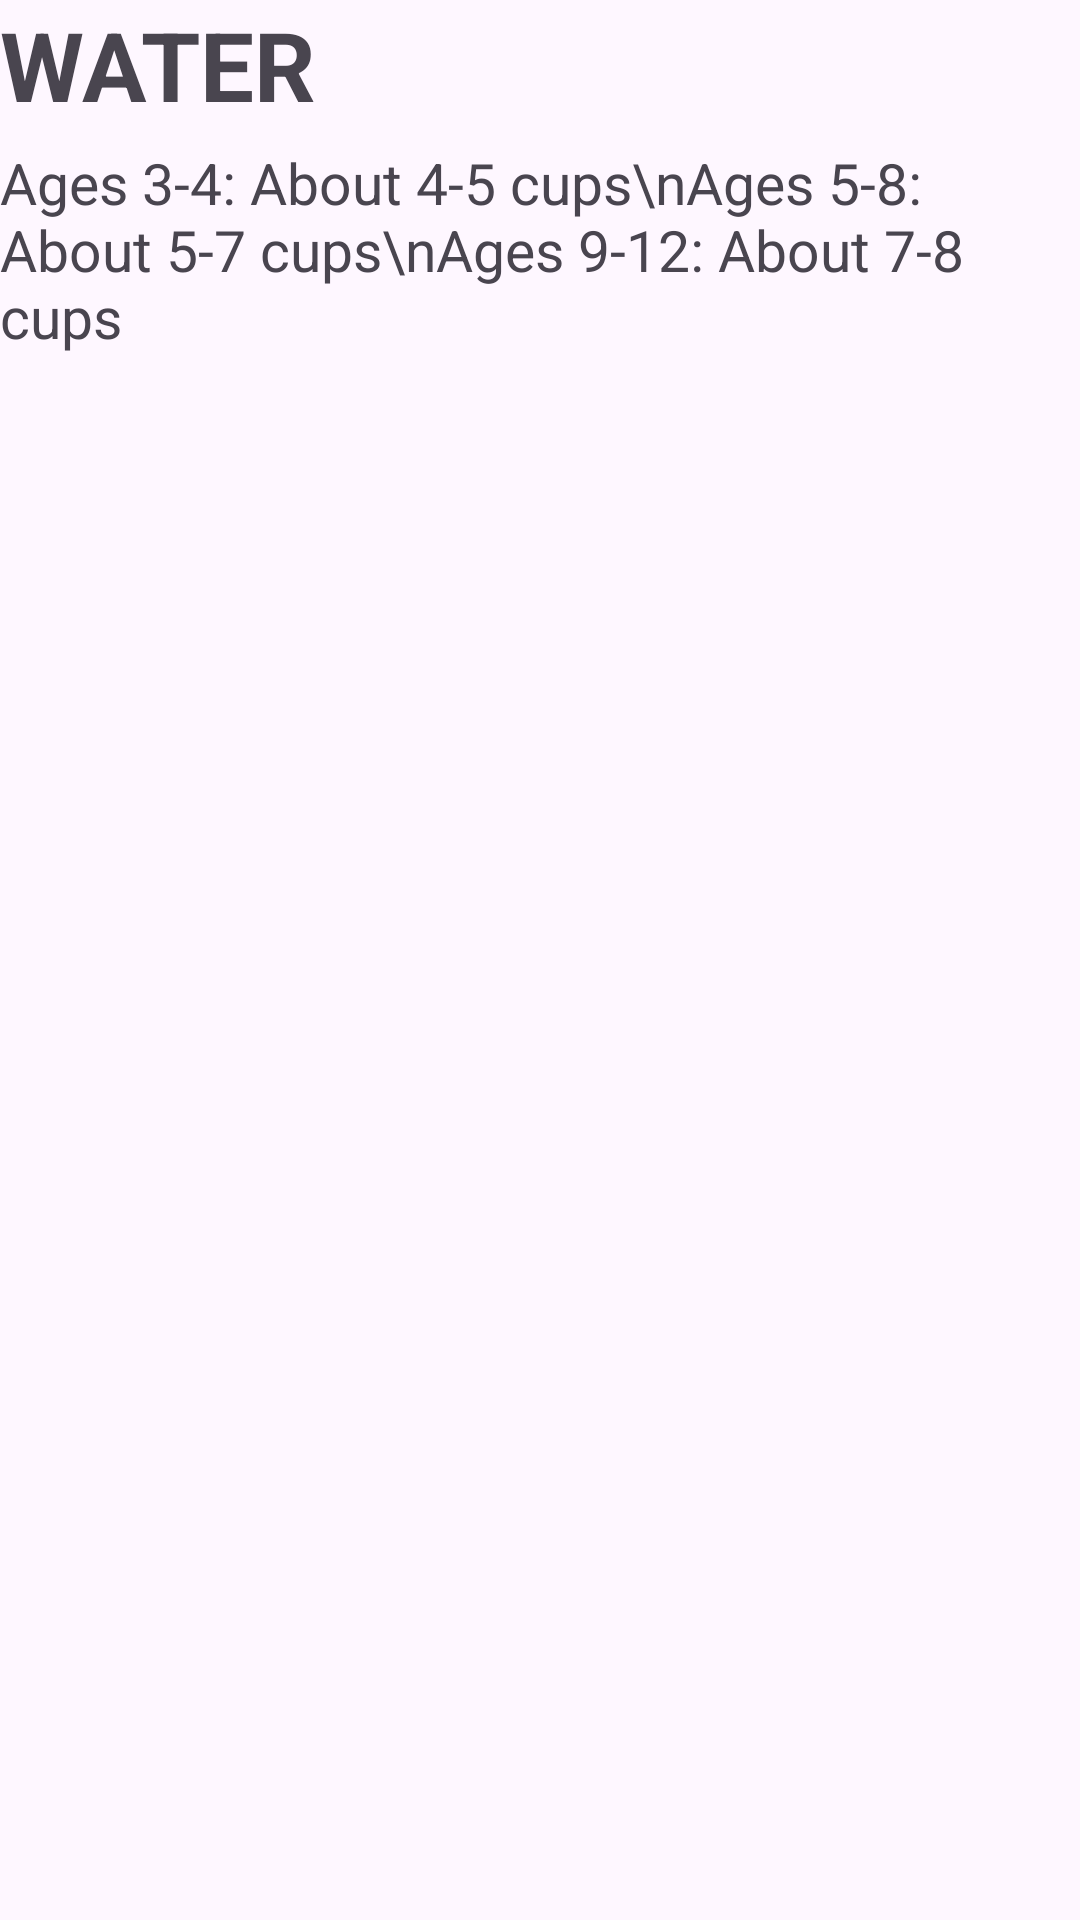

The Android layout XML behind this screen, and the referenced resources:
<!-- AndroidManifest.xml: application theme Theme.NUTRITIONIST -->
<!-- res/layout/activity_child_water.xml -->
<?xml version="1.0" encoding="utf-8"?>
<androidx.appcompat.widget.LinearLayoutCompat xmlns:android="http://schemas.android.com/apk/res/android"
    xmlns:app="http://schemas.android.com/apk/res-auto"
    xmlns:tools="http://schemas.android.com/tools"
    android:layout_width="match_parent"
    android:layout_height="match_parent"
    tools:context=".child_water"
    android:orientation="vertical"
    android:layout_marginTop="10dp"
    android:layout_marginHorizontal="10dp">

    <TextView
        android:layout_width="match_parent"
        android:layout_height="wrap_content"
        android:text="WATER"
        android:textSize="32sp"
        android:textStyle="bold"></TextView>

    <TextView
        android:layout_marginTop="5dp"
        android:layout_width="match_parent"
        android:layout_height="wrap_content"
        android:text="Ages 3-4: About 4-5 cups\nAges 5-8: About 5-7 cups\nAges 9-12: About 7-8 cups"
        android:textSize="19sp"></TextView>

</androidx.appcompat.widget.LinearLayoutCompat>
<!-- resources referenced by this layout -->
<resources>
  <style name="Theme.NUTRITIONIST" parent="Base.Theme.NUTRITIONIST" />
  <style name="Base.Theme.NUTRITIONIST" parent="Theme.Material3.DayNight.NoActionBar">
          
          <item name="colorPrimary">@color/walter</item>
      </style>
  <color name="walter">#487BB1</color>
</resources>
